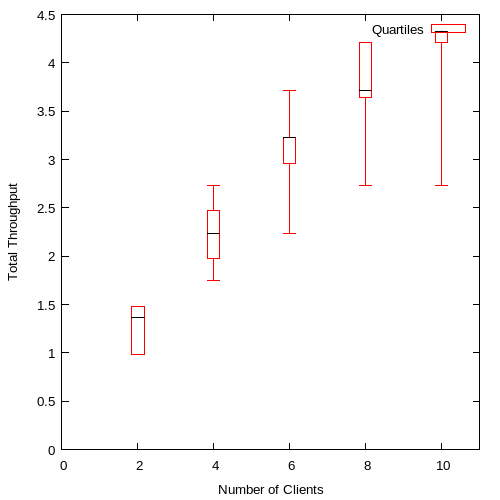

Data behind this chart, as committed beside it:
2, 0.987259, 0.987259, 1.36131, 1.48089, 1.480888
4, 1.743, 1.975, 2.237, 2.468, 2.731
6, 2.237, 2.962, 3.224, 3.224, 3.718
8, 2.731, 3.644, 3.718, 4.211, 4.211
10, 2.731, 4.211, 4.323, 4.325, 4.329
